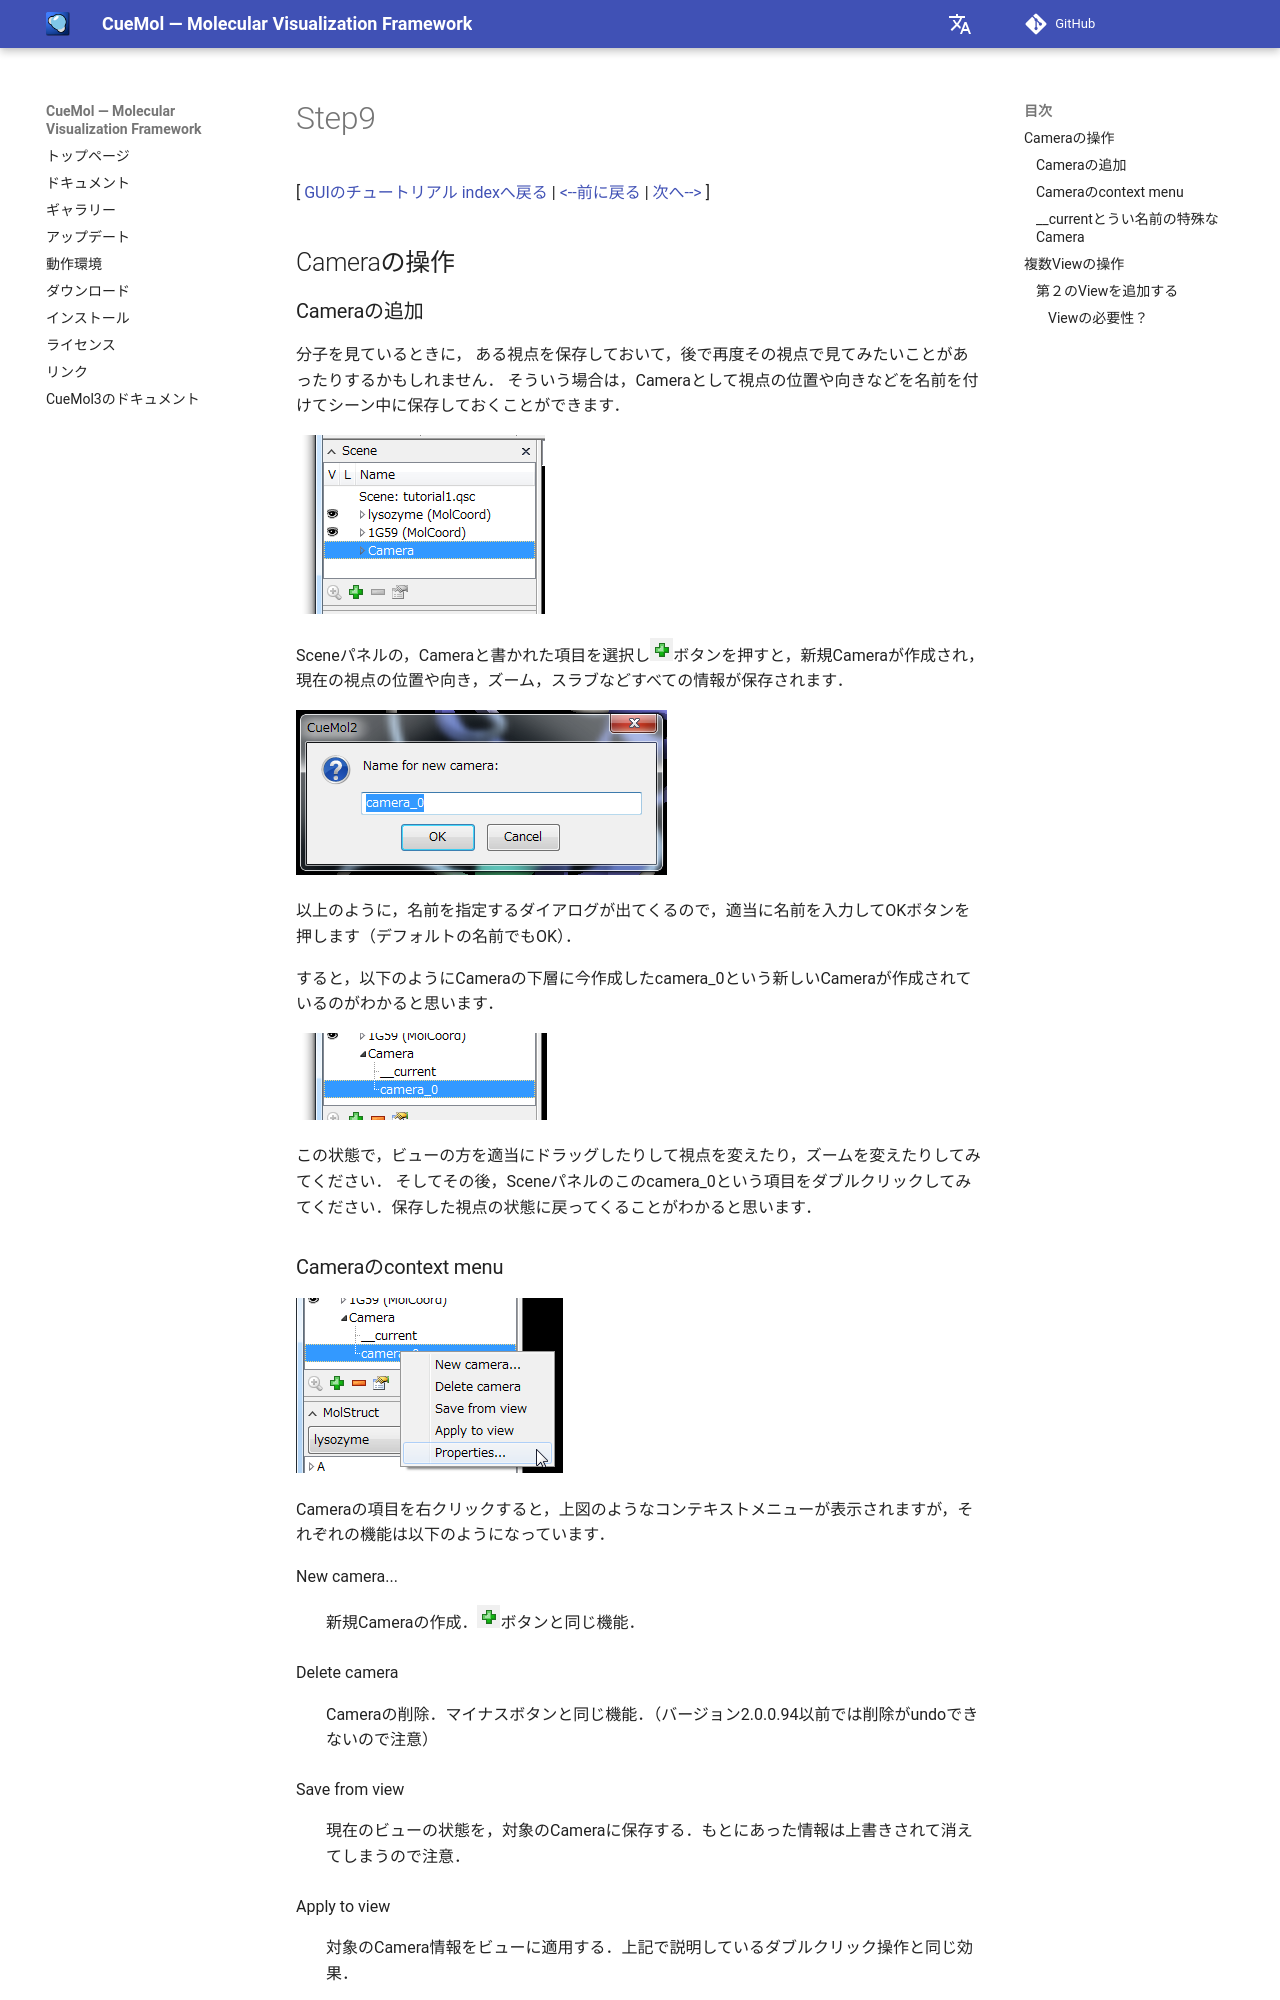

repository: CueMol/cuemol2_docs · page: Documents/GUIのチュートリアル(CueMol2)/Step9/index.html · generator: mkdocs

[ [GUIのチュートリアル indexへ戻る](../../../Documents/GUIのチュートリアル(CueMol2)/) |
[&lt;--前に戻る](../../../Documents/GUIのチュートリアル(CueMol2)/Step8) |
[次へ--&gt;](../../../Documents/GUIのチュートリアル(CueMol2)/Step10) ]

## Cameraの操作
### Cameraの追加
分子を見ているときに，
ある視点を保存しておいて，後で再度その視点で見てみたいことがあったりするかもしれません．
そういう場合は，Cameraとして視点の位置や向きなどを名前を付けてシーン中に保存しておくことができます．

![gui-step9-camera1](../../../assets/images/Documents/GUIのチュートリアル(CueMol2)/Step9/gui-step9-camera1.png)

Sceneパネルの，Cameraと書かれた項目を選択し![gui_step4_newrnd](../../../assets/images/Documents/GUIのチュートリアル(CueMol2)/Step9/gui_step4_newrnd.png)ボタンを押すと，新規Cameraが作成され，現在の視点の位置や向き，ズーム，スラブなどすべての情報が保存されます．

![gui-step9-camera-name1](../../../assets/images/Documents/GUIのチュートリアル(CueMol2)/Step9/gui-step9-camera-name1.png)

以上のように，名前を指定するダイアログが出てくるので，適当に名前を入力してOKボタンを押します（デフォルトの名前でもOK）．

すると，以下のようにCameraの下層に今作成したcamera_0という新しいCameraが作成されているのがわかると思います．


![gui-step9-camera-added1](../../../assets/images/Documents/GUIのチュートリアル(CueMol2)/Step9/gui-step9-camera-added1.png)


この状態で，ビューの方を適当にドラッグしたりして視点を変えたり，ズームを変えたりしてみてください．
そしてその後，Sceneパネルのこのcamera_0という項目をダブルクリックしてみてください．保存した視点の状態に戻ってくることがわかると思います．

### Cameraのcontext menu

![gui-step9-camera-ctxtmenu1](../../../assets/images/Documents/GUIのチュートリアル(CueMol2)/Step9/gui-step9-camera-ctxtmenu1.png)


Cameraの項目を右クリックすると，上図のようなコンテキストメニューが表示されますが，それぞれの機能は以下のようになっています．

New camera...
:   新規Cameraの作成．![gui_step4_newrnd](../../../assets/images/Documents/GUIのチュートリアル(CueMol2)/Step9/gui_step4_newrnd.png)ボタンと同じ機能．

Delete camera
:   Cameraの削除．マイナスボタンと同じ機能．（バージョン2.0.0.94以前では削除がundoできないので注意）

Save from view
:   現在のビューの状態を，対象のCameraに保存する．もとにあった情報は上書きされて消えてしまうので注意．

Apply to view
:   対象のCamera情報をビューに適用する．上記で説明しているダブルクリック操作と同じ効果．

Properties...
:   Cameraのプロパティー編集画面が出てくる．

バージョン2.0.0.94以前ではCameraに関する操作はすべてundo/redoできないので注意してください．
